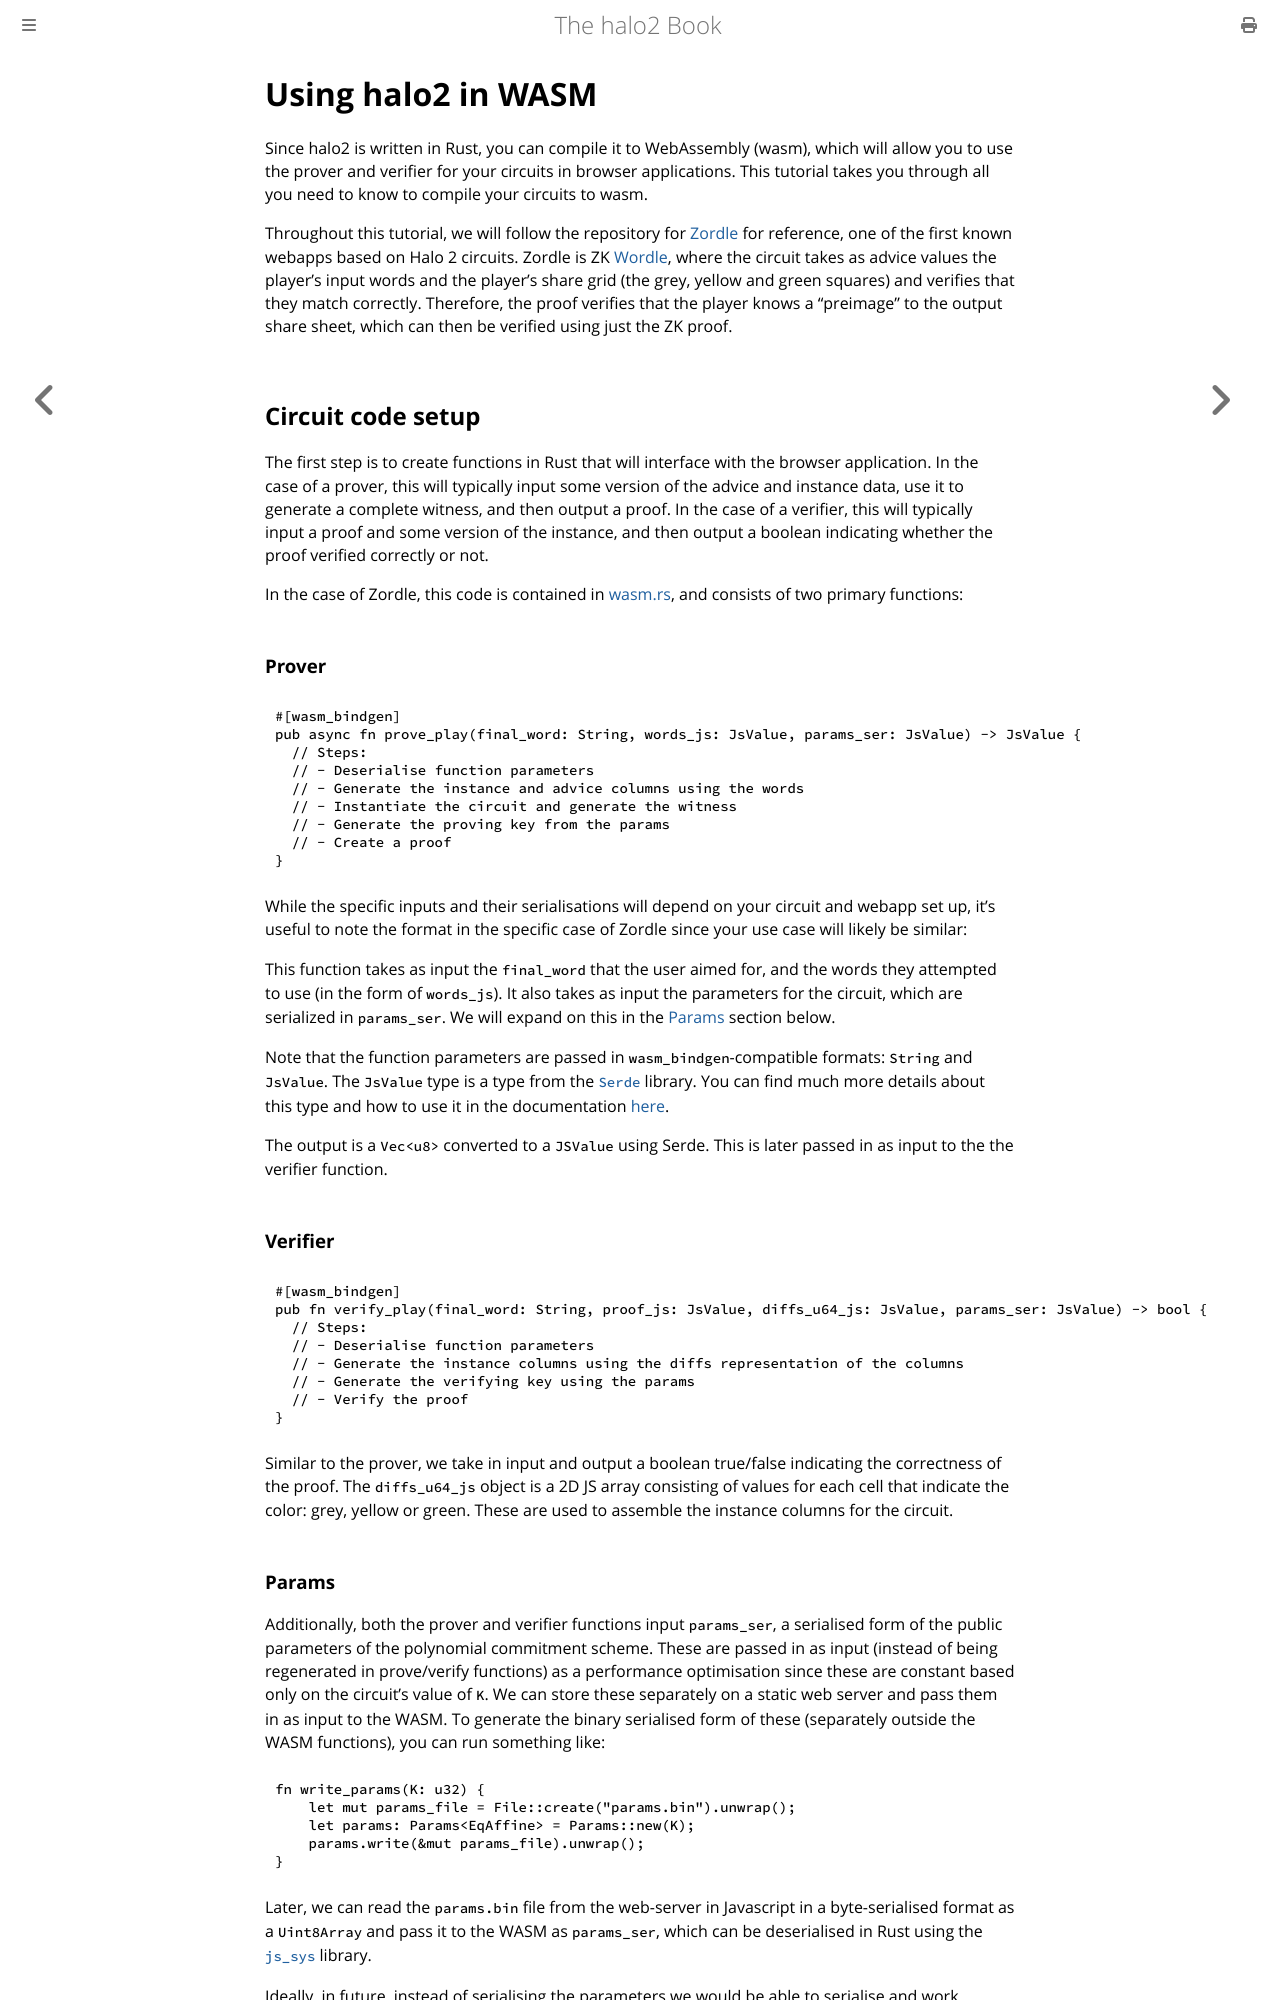

repository: upbqdn/halo2 · page: user/wasm-port.html · generator: mdbook

# Using halo2 in WASM

Since halo2 is written in Rust, you can compile it to WebAssembly (wasm), which will allow you to use the prover and verifier for your circuits in browser applications. This tutorial takes you through all you need to know to compile your circuits to wasm.

Throughout this tutorial, we will follow the repository for [Zordle](https://github.com/nalinbhardwaj/zordle) for reference, one of the first known webapps based on Halo 2 circuits. Zordle is ZK [Wordle](https://www.nytimes.com/games/wordle/index.html), where the circuit takes as advice values the player's input words and the player's share grid (the grey, yellow and green squares) and verifies that they match correctly. Therefore, the proof verifies that the player knows a "preimage" to the output share sheet, which can then be verified using just the ZK proof.

## Circuit code setup

The first step is to create functions in Rust that will interface with the browser application. In the case of a prover, this will typically input some version of the advice and instance data, use it to generate a complete witness, and then output a proof. In the case of a verifier, this will typically input a proof and some version of the instance, and then output a boolean indicating whether the proof verified correctly or not.

In the case of Zordle, this code is contained in [wasm.rs](https://github.com/nalinbhardwaj/zordle/blob/main/circuits/src/wasm.rs), and consists of two primary functions:

### Prover

```rust,ignore
#[wasm_bindgen]
pub async fn prove_play(final_word: String, words_js: JsValue, params_ser: JsValue) -> JsValue {
  // Steps:
  // - Deserialise function parameters
  // - Generate the instance and advice columns using the words
  // - Instantiate the circuit and generate the witness
  // - Generate the proving key from the params
  // - Create a proof
}
```

While the specific inputs and their serialisations will depend on your circuit and webapp set up, it's useful to note the format in the specific case of Zordle since your use case will likely be similar:

This function takes as input the `final_word` that the user aimed for, and the words they attempted to use (in the form of `words_js`). It also takes as input the parameters for the circuit, which are serialized in `params_ser`. We will expand on this in the [Params](#params) section below.

Note that the function parameters are passed in `wasm_bindgen`-compatible formats: `String` and `JsValue`. The `JsValue` type is a type from the [`Serde`](https://serde.rs) library. You can find much more details about this type and how to use it in the documentation [here](https://wasm-bindgen.github.io/wasm-bindgen/reference/arbitrary-data-with-serde.html#serializing-and-deserializing-arbitrary-data-into-and-from-jsvalue-with-serde).

The output is a `Vec<u8>` converted to a `JSValue` using Serde. This is later passed in as input to the the verifier function.

### Verifier

```rust,ignore
#[wasm_bindgen]
pub fn verify_play(final_word: String, proof_js: JsValue, diffs_u64_js: JsValue, params_ser: JsValue) -> bool {
  // Steps:
  // - Deserialise function parameters
  // - Generate the instance columns using the diffs representation of the columns
  // - Generate the verifying key using the params
  // - Verify the proof
}
```

Similar to the prover, we take in input and output a boolean true/false indicating the correctness of the proof. The `diffs_u64_js` object is a 2D JS array consisting of values for each cell that indicate the color: grey, yellow or green. These are used to assemble the instance columns for the circuit.

### Params

Additionally, both the prover and verifier functions input `params_ser`, a serialised form of the public parameters of the polynomial commitment scheme. These are passed in as input (instead of being regenerated in prove/verify functions) as a performance optimisation since these are constant based only on the circuit's value of `K`. We can store these separately on a static web server and pass them in as input to the WASM. To generate the binary serialised form of these (separately outside the WASM functions), you can run something like:

```rust,ignore
fn write_params(K: u32) {
    let mut params_file = File::create("params.bin").unwrap();
    let params: Params<EqAffine> = Params::new(K);
    params.write(&mut params_file).unwrap();
}
```

Later, we can read the `params.bin` file from the web-server in Javascript in a byte-serialised format as a `Uint8Array` and pass it to the WASM as `params_ser`, which can be deserialised in Rust using the [`js_sys`](https://docs.rs/js-sys/latest/js_sys/) library.

Ideally, in future, instead of serialising the parameters we would be able to serialise and work directly with the proving key and the verifying key of the circuit, but that is currently not supported by the library, and tracked as issue [#449](https://github.com/zcash/halo2/issues/449) and [#443](https://github.com/zcash/halo2/issues/443).
